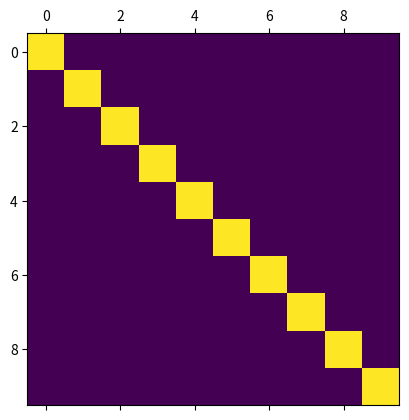

Generate this figure with matplotlib:
#!/usr/bin/env python3
import matplotlib.pyplot as plt
import numpy as np

'''
Bresenham's line drawing algorithm for a general 2D case taking
into consideration 4 quadrants in a discretized cartesian plane.
'''

def bresenham_line(start, end, width = 1):

    x1,y1 = start[1],start[0]
    x2,y2 = end[1],end[0]

    if abs(y2-y1) < abs(x2-x1):
        if x1 > x2:
            return np.asarray(pointsLow(end,start,width))[::-1]
        else:
            return np.asarray(pointsLow(start,end,width))
    else:
        if y1 > y2:
            return np.asarray(pointsHigh(end,start,width))[::-1]
        else:
            return np.asarray(pointsHigh(start,end,width))


def pointsHigh(start,end,width):
    points = []
    x1,y1 = start[1],start[0]
    x2,y2 = end[1],end[0]

    dx = x2 - x1
    dy = y2 - y1

    xi = width

    if dx < 0:
        xi = -width
        dx = -dx
    
    D = (2*dx) - dy
    x = x1

    for y in range(y1,y2+1):
        points.append((y,x))
        if D > 0:
            x += xi
            D = D + (2*(dx-dy))
        else:
            D = D + 2*dx

    return points

def pointsLow(start,end,width ):
    points = []
    x1,y1 = start[1],start[0]
    x2,y2 = end[1],end[0]

    dx = x2 - x1
    dy = y2 - y1

    yi = width

    if dy < 0:
        yi = -width
        dy = -dy
    
    D = (2*dy) - dx
    y = y1

    for x in range(x1,x2+1):
        points.append((y,x))
        if D > 0:
            y += yi 
            D = D + (2*(dy-dx))
        else:
            D = D + 2*dy

    return points

if __name__ == "__main__":

    img = np.zeros((10,10), dtype = np.int8)
    start = (0,0) #(9,9)
    end = (9,9)   #(4,2)
    points = bresenham_line(start, end)
    print(points)
    for point in points:
        img[point[0],point[1]] = 1
    plt.matshow(img)
    plt.show()
